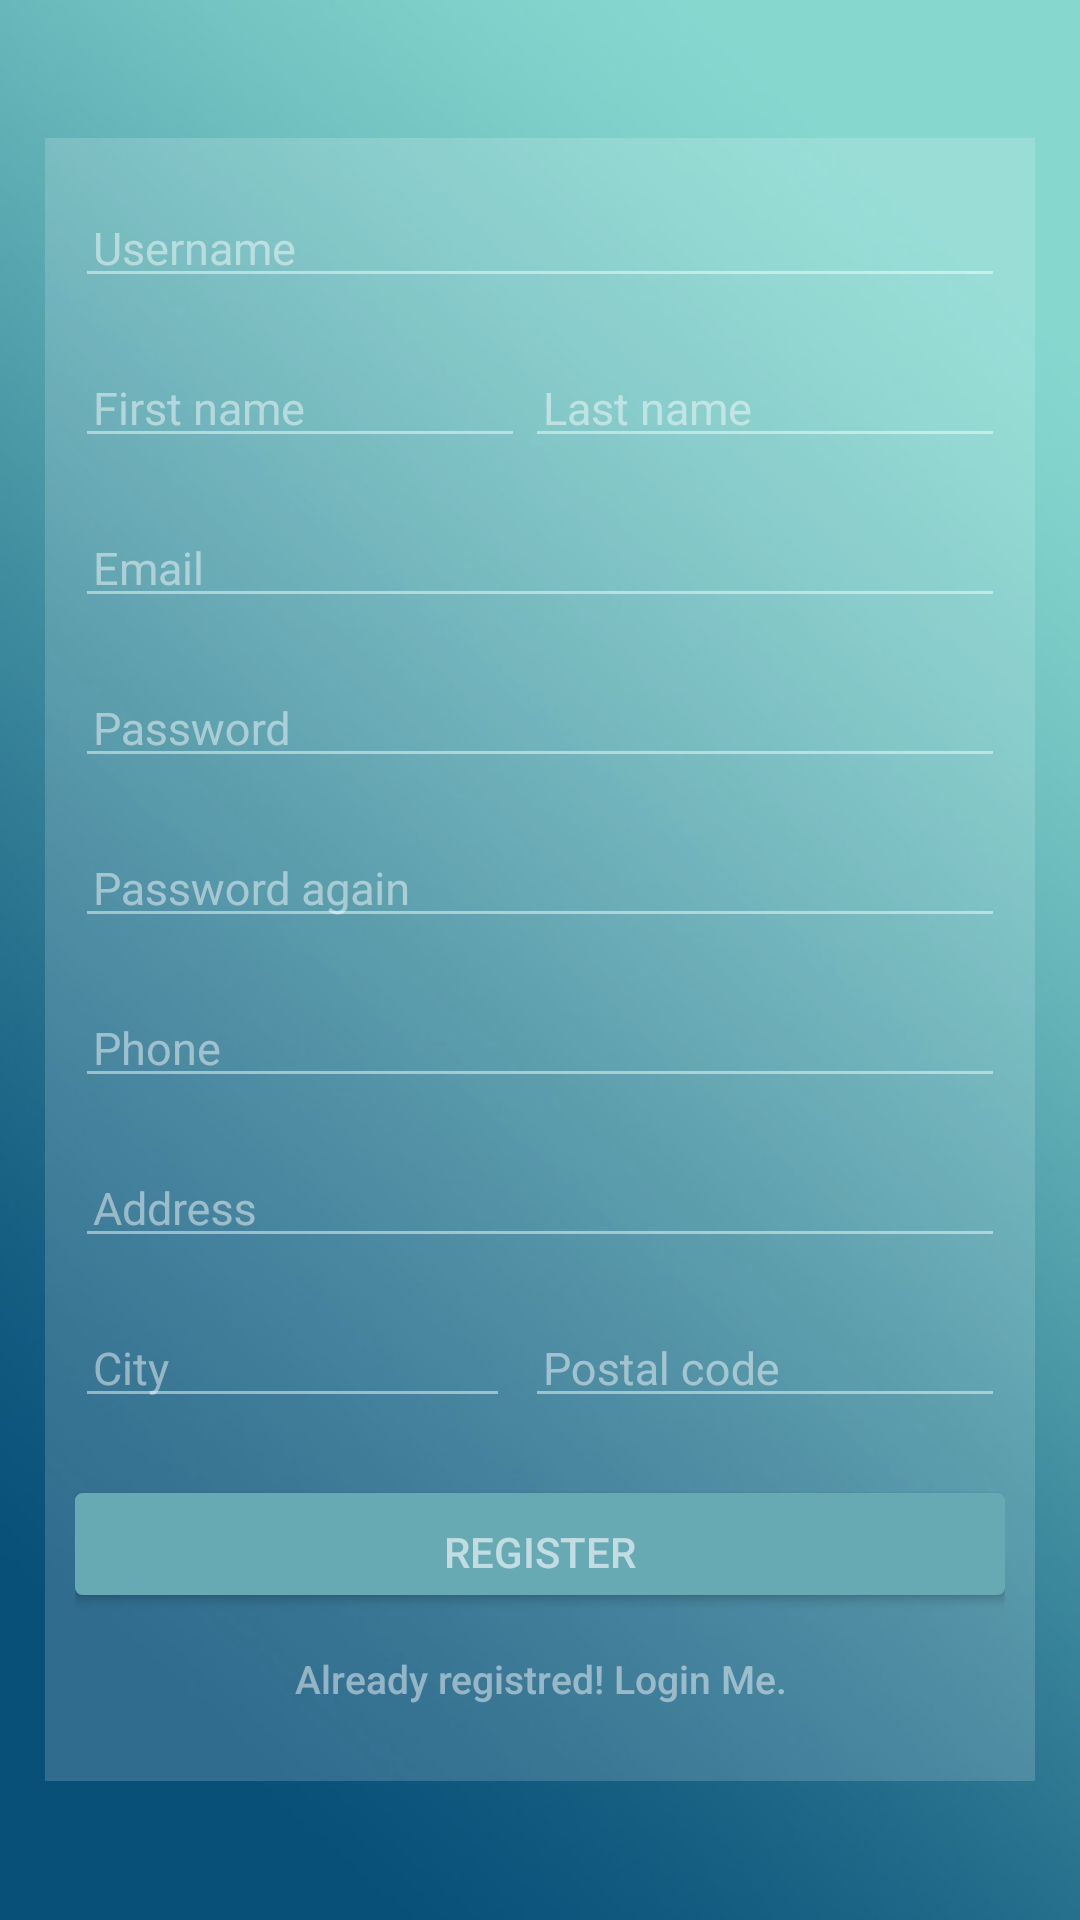

The Android layout XML behind this screen, and the referenced resources:
<!-- AndroidManifest.xml: application theme AppThemeLogin -->
<!-- res/layout/activity_register.xml -->
<?xml version="1.0" encoding="utf-8"?>
<LinearLayout xmlns:android="http://schemas.android.com/apk/res/android"
    android:layout_width="match_parent"
    android:layout_height="match_parent"
    android:background="@mipmap/gradient"
    android:gravity="center"
    android:orientation="vertical"
    android:padding="15dp">

    <ScrollView
        android:layout_width="wrap_content"
        android:layout_height="wrap_content">

        <RelativeLayout
            android:layout_width="match_parent"
            android:layout_height="wrap_content"
            android:layout_gravity="center"
            android:background="#28ffffff"
            android:paddingLeft="10dp"
            android:paddingRight="10dp">

            <android.support.design.widget.TextInputLayout
                android:id="@+id/register_username_input"
                android:layout_width="match_parent"
                android:layout_height="wrap_content"
                android:layout_marginTop="10dp"
                android:textColorHint="#78ffffff">

                <EditText
                    android:id="@+id/usernameEditText"
                    android:layout_width="fill_parent"
                    android:layout_height="wrap_content"
                    android:layout_marginBottom="10dp"
                    android:hint="Username"
                    android:inputType="text"
                    android:padding="6dp"
                    android:textColor="#78ffffff"
                    android:textSize="15dp" />
            </android.support.design.widget.TextInputLayout>


            <android.support.design.widget.TextInputLayout
                android:id="@+id/register_firstname_input"
                android:layout_width="match_parent"
                android:layout_height="wrap_content"
                android:layout_below="@id/register_username_input"
                android:textColorHint="#78ffffff">

                <EditText
                    android:id="@+id/nameTextView"
                    android:layout_width="150dp"
                    android:layout_height="wrap_content"
                    android:layout_marginBottom="10dp"
                    android:hint="First name"
                    android:inputType="text"
                    android:padding="6dp"
                    android:textColor="#78ffffff"
                    android:textColorHint="@color/input_login_hint"
                    android:textSize="15dp" />
            </android.support.design.widget.TextInputLayout>

            <android.support.design.widget.TextInputLayout
                android:id="@+id/register_lastname_input"
                android:layout_width="match_parent"
                android:layout_height="wrap_content"
                android:layout_below="@id/register_username_input"
                android:textColorHint="#78ffffff">

                <EditText
                    android:id="@+id/lastNameEditText"
                    android:layout_width="match_parent"
                    android:layout_height="wrap_content"
                    android:layout_marginBottom="10dp"
                    android:layout_marginLeft="150dp"
                    android:hint="Last name"
                    android:inputType="text"
                    android:padding="6dp"
                    android:textColor="#78ffffff"
                    android:textColorHint="@color/input_login_hint"
                    android:textSize="15dp" />
            </android.support.design.widget.TextInputLayout>

            <android.support.design.widget.TextInputLayout
                android:id="@+id/register_email_input"
                android:layout_width="match_parent"
                android:layout_height="wrap_content"
                android:layout_below="@id/register_lastname_input"
                android:textColorHint="#78ffffff">

                <EditText
                    android:id="@+id/emailEditText"
                    android:layout_width="fill_parent"
                    android:layout_height="wrap_content"
                    android:layout_marginBottom="10dp"
                    android:hint="@string/hint_email"
                    android:inputType="textEmailAddress"
                    android:padding="6dp"
                    android:textColor="#78ffffff"
                    android:textColorHint="@color/input_login_hint"
                    android:textSize="15dp" />
            </android.support.design.widget.TextInputLayout>

            <android.support.design.widget.TextInputLayout
                android:id="@+id/register_password_input"
                android:layout_width="match_parent"
                android:layout_height="wrap_content"
                android:layout_below="@id/register_email_input"
                android:textColorHint="#78ffffff">

                <EditText
                    android:id="@+id/passwordEditText"
                    android:layout_width="fill_parent"
                    android:layout_height="wrap_content"
                    android:layout_marginBottom="10dp"
                    android:hint="@string/hint_password"
                    android:inputType="textPassword"
                    android:padding="6dp"
                    android:textColor="#78ffffff"
                    android:textColorHint="@color/input_login_hint"
                    android:textSize="15dp" />
            </android.support.design.widget.TextInputLayout>

            <android.support.design.widget.TextInputLayout
                android:id="@+id/register_confirmpassword_input"
                android:layout_width="match_parent"
                android:layout_height="wrap_content"
                android:layout_below="@id/register_password_input"
                android:textColorHint="#78ffffff">

                <EditText
                    android:id="@+id/confirmPasswordEditText"
                    android:layout_width="fill_parent"
                    android:layout_height="wrap_content"
                    android:layout_marginBottom="10dp"
                    android:hint="Password again"
                    android:inputType="textPassword"
                    android:padding="6dp"
                    android:textColor="#78ffffff"
                    android:textColorHint="@color/input_login_hint"
                    android:textSize="15dp" />
            </android.support.design.widget.TextInputLayout>

            <android.support.design.widget.TextInputLayout
                android:id="@+id/register_phone_input"
                android:layout_width="match_parent"
                android:layout_height="wrap_content"
                android:layout_below="@id/register_confirmpassword_input"
                android:textColorHint="#78ffffff">>

                <EditText
                    android:id="@+id/phoneEditText"
                    android:layout_width="fill_parent"
                    android:layout_height="wrap_content"
                    android:layout_marginBottom="10dp"
                    android:hint="@string/hint_phone"
                    android:inputType="phone"
                    android:padding="6dp"
                    android:textColor="#78ffffff"
                    android:textColorHint="@color/input_login_hint"
                    android:textSize="15dp" />
            </android.support.design.widget.TextInputLayout>

            <android.support.design.widget.TextInputLayout
                android:id="@+id/register_address_input"
                android:layout_width="match_parent"
                android:layout_height="wrap_content"
                android:layout_below="@id/register_phone_input"
                android:textColorHint="#78ffffff">

                <EditText
                    android:id="@+id/addressEditText"
                    android:layout_width="fill_parent"
                    android:layout_height="wrap_content"
                    android:layout_marginBottom="10dp"
                    android:hint="Address"
                    android:inputType="textPostalAddress"
                    android:padding="6dp"
                    android:textColor="#78ffffff"
                    android:textColorHint="@color/input_login_hint"
                    android:textSize="15dp" />
            </android.support.design.widget.TextInputLayout>

            <android.support.design.widget.TextInputLayout
                android:id="@+id/register_city_input"
                android:layout_width="match_parent"
                android:layout_height="wrap_content"
                android:layout_below="@id/register_address_input"
                android:textColorHint="#78ffffff">

                <EditText
                    android:id="@+id/cityEditText"
                    android:layout_width="145dp"
                    android:layout_height="wrap_content"
                    android:layout_marginBottom="10dp"
                    android:hint="City"
                    android:inputType="text"
                    android:padding="6dp"
                    android:textColor="#78ffffff"
                    android:textColorHint="@color/input_login_hint"
                    android:textSize="15dp" />
            </android.support.design.widget.TextInputLayout>

            <android.support.design.widget.TextInputLayout
                android:id="@+id/register_postalcode_input"
                android:layout_width="match_parent"
                android:layout_height="wrap_content"
                android:layout_below="@id/register_address_input"
                android:layout_marginLeft="150dp"
                android:textColorHint="#78ffffff">

                <EditText
                    android:id="@+id/postalCodeEditText"
                    android:layout_width="match_parent"
                    android:layout_height="wrap_content"
                    android:layout_marginBottom="10dp"
                    android:hint="Postal code"
                    android:inputType="number"
                    android:padding="6dp"
                    android:textColor="#78ffffff"
                    android:textColorHint="@color/input_login_hint"
                    android:textSize="15dp" />
            </android.support.design.widget.TextInputLayout>


            <Button
                android:id="@+id/registerButton"
                android:layout_width="fill_parent"
                android:layout_height="36dp"
                android:layout_below="@id/register_city_input"
                android:layout_marginTop="15dp"
                android:background="@drawable/button_border_login"
                android:text="@string/btn_register"
                android:textColor="#98ffffff" />

            <Button
                android:id="@+id/linkToLoginScreenButton"
                android:layout_width="fill_parent"
                android:layout_height="wrap_content"
                android:layout_below="@id/registerButton"
                android:layout_marginBottom="10dp"
                android:layout_marginTop="2dp"
                android:background="@null"
                android:onClick="linkToLogin"
                android:text="@string/btn_link_to_login"
                android:textAllCaps="false"
                android:textColor="#78ffffff"
                android:textSize="13dp" />
        </RelativeLayout>
    </ScrollView>
</LinearLayout>
<!-- resources referenced by this layout -->
<resources>
  <color name="input_login_hint">#c5b4bb</color>
  <!-- drawable button_border_login (drawable) -->
  <?xml version="1.0" encoding="utf-8"?>
  <selector xmlns:android="http://schemas.android.com/apk/res/android">
      <item>
          <layer-list>
              <item
                  android:left="0dp"
                  android:right="0dp"
                  android:top="0dp"
                  android:bottom="2dp">
                  <shape>
                      <gradient android:angle="360"
                          android:endColor="#68AAB4" android:startColor="#68AAB4" />
                      <stroke android:width="1dp" android:color="#68AAB4" />
                      <corners android:radius="2dp" />
                      <padding android:bottom="10dp" android:left="10dp"
                          android:right="10dp" android:top="10dp" />
                  </shape>
              </item>
          </layer-list>
      </item>
  
  </selector>
  <!-- mipmap gradient: jpg bitmap (mipmap-xxxhdpi, 36545 bytes) -->
  <string name="btn_link_to_login">Already registred! Login Me.</string>
  <string name="btn_register">REGISTER</string>
  <string name="hint_email">Email</string>
  <string name="hint_password">Password</string>
  <string name="hint_phone">Phone</string>
  <style name="AppThemeLogin" parent="Theme.AppCompat.Light.NoActionBar">
          
          <item name="colorPrimary">#ffffff</item>
          <item name="colorPrimaryDark">#ffffff</item>
          <item name="colorControlNormal">#78ffffff</item>
          <item name="colorAccent">#78ffffff</item>
          <item name="android:textColor">#ffffff</item>
          <item name="windowActionBar">false</item>
          <item name="windowNoTitle">true</item>
      </style>
</resources>
